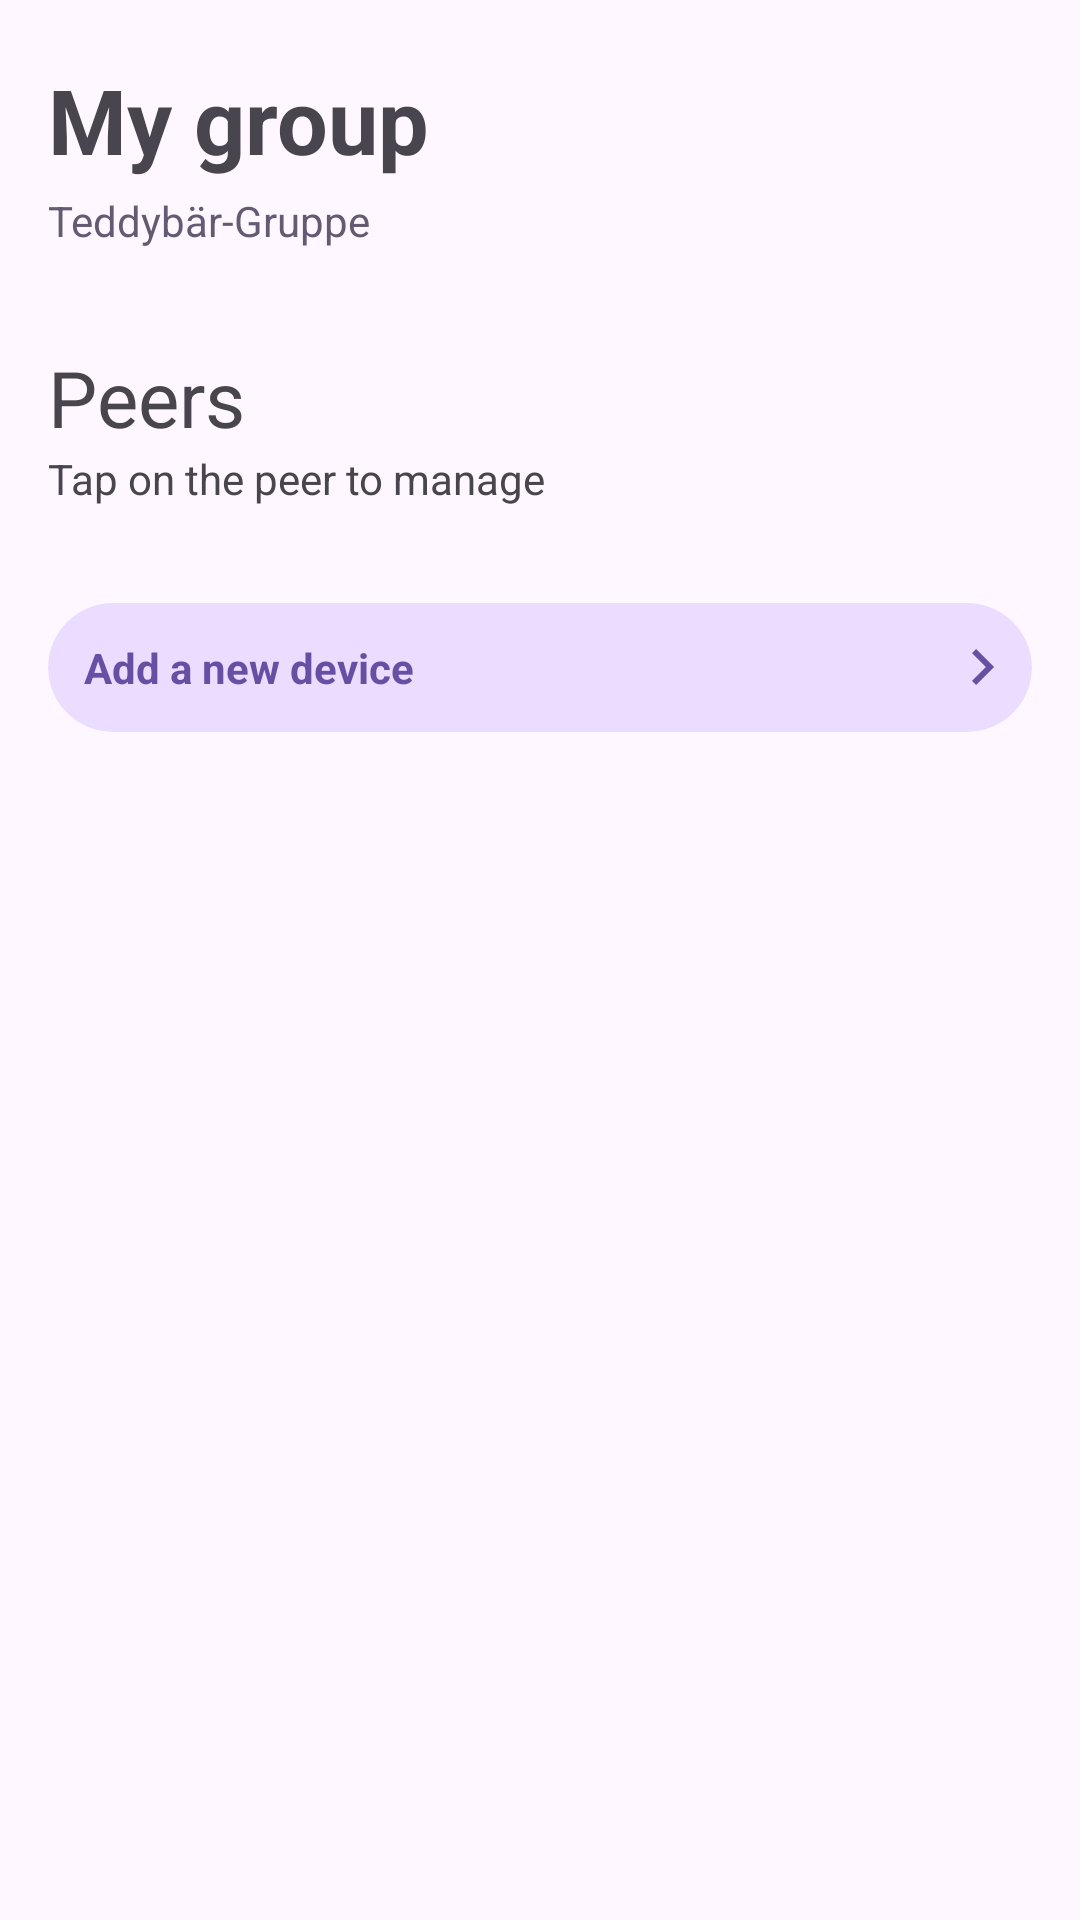

Produce the Android XML layout that renders to this screen, including the resource entries it uses.
<!-- AndroidManifest.xml: application theme Theme.Sethway -->
<!-- res/layout/fragment_manage_group.xml -->
<?xml version="1.0" encoding="utf-8"?>
<LinearLayout xmlns:android="http://schemas.android.com/apk/res/android"
    xmlns:app="http://schemas.android.com/apk/res-auto"
    xmlns:tools="http://schemas.android.com/tools"
    android:layout_width="match_parent"
    android:layout_height="match_parent"
    android:orientation="vertical"
    tools:context=".ui.group.InviteFragment">

    <LinearLayout
        android:layout_width="match_parent"
        android:layout_height="wrap_content"
        android:layout_margin="16dp"
        android:orientation="vertical">

        <LinearLayout
            android:layout_width="match_parent"
            android:layout_height="wrap_content"
            android:orientation="horizontal">

            <TextView
                android:layout_width="0dp"
                android:layout_height="wrap_content"
                android:layout_gravity="center"
                android:layout_weight="1"
                android:text="My group"
                android:textSize="30sp"
                android:textStyle="bold" />

            <com.google.android.material.button.MaterialButton
                style="@style/Widget.Material3.Button.IconButton"
                android:layout_width="wrap_content"
                android:layout_height="wrap_content"
                app:icon="@drawable/logout" />
        </LinearLayout>

        <TextView
            android:id="@+id/groupName"
            android:layout_width="wrap_content"
            android:layout_height="wrap_content"
            android:text="Teddybär-Gruppe"
            android:textColor="?colorSecondary" />
    </LinearLayout>

    <LinearLayout
        android:layout_width="match_parent"
        android:layout_height="wrap_content"
        android:layout_margin="16dp"
        android:orientation="vertical">

        <TextView
            android:layout_width="wrap_content"
            android:layout_height="wrap_content"
            android:text="Peers"
            android:textSize="26sp" />

        <TextView
            android:layout_width="wrap_content"
            android:layout_height="wrap_content"
            android:text="Tap on the peer to manage" />

        <com.google.android.material.card.MaterialCardView
            style="@style/Widget.Material3.CardView.Elevated"
            android:layout_width="match_parent"
            android:layout_height="wrap_content"
            android:layout_marginTop="16sp"
            app:cardCornerRadius="16dp"
            app:cardElevation="0dp"
            app:strokeWidth="1dp">

            <androidx.recyclerview.widget.RecyclerView
                android:id="@+id/recycleView"
                android:layout_width="match_parent"
                android:layout_height="wrap_content" />

        </com.google.android.material.card.MaterialCardView>

        <com.google.android.material.card.MaterialCardView
            android:id="@+id/addDeviceCard"
            android:layout_width="match_parent"
            android:layout_height="wrap_content"
            android:layout_marginTop="16dp"
            app:cardBackgroundColor="?attr/colorPrimaryContainer"
            app:cardCornerRadius="25dp"
            app:cardElevation="0dp"
            app:strokeWidth="0dp">

            <LinearLayout
                android:layout_width="match_parent"
                android:layout_height="wrap_content"
                android:layout_margin="12dp"
                android:gravity="center"
                android:orientation="horizontal">

                <TextView
                    android:id="@+id/manageGroupLabel"
                    android:layout_width="0dp"
                    android:layout_height="wrap_content"
                    android:layout_weight="1"
                    android:text="Add a new device"
                    android:textColor="?attr/colorPrimary"
                    android:textStyle="bold" />

                <ImageView
                    android:layout_width="wrap_content"
                    android:layout_height="wrap_content"
                    android:background="@drawable/chevron_right"
                    android:backgroundTint="?attr/colorPrimary"
                    android:scaleType="centerCrop" />
            </LinearLayout>
        </com.google.android.material.card.MaterialCardView>
    </LinearLayout>

</LinearLayout>
<!-- resources referenced by this layout -->
<resources>
  <!-- drawable chevron_right (drawable) -->
  <vector xmlns:android="http://schemas.android.com/apk/res/android"
      android:width="8dp"
      android:height="12dp"
      android:viewportWidth="8"
      android:viewportHeight="12">
    <path
        android:pathData="M4.6,6L0,1.4L1.4,0L7.4,6L1.4,12L0,10.6L4.6,6Z"
        android:fillColor="#000000"/>
  </vector>
  <style name="Theme.Sethway" parent="Base.Theme.Sethway" />
  <style name="Base.Theme.Sethway" parent="Theme.Material3.DayNight.NoActionBar">
          
          
          <item name="fontFamily">@font/bricolage_grotesque</item>
      </style>
</resources>
